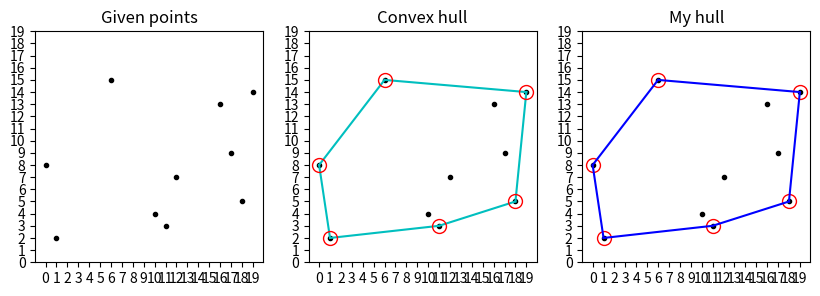

Generate this figure with matplotlib:
# Conven hull problem
# Input: random points
# Output: convex hull of the points, represented by the sequence of points in the boundary in clockwise order


from scipy.spatial import ConvexHull
import matplotlib.pyplot as plt
import numpy as np

NUM_POINTS = 10

# generate random points in 2-D such that all have different x and y coordinates
points = np.random.choice(range(NUM_POINTS*2), (NUM_POINTS, 2), replace=False)

def convex_hull(points):
    # sort the points by x-coordinate
    points = points[points[:, 0].argsort()]
    return convex_hull_recursion(points)

def convex_hull_recursion(points):
    n = len(points)
    if n <= 2:
        return points
    else:
        return merge(convex_hull_recursion(points[:n//2, :]), convex_hull_recursion(points[n//2:, :]))
        
def merge(a, b):
    # a and b are boundary points of the convex hull, given in clockwise order
    na = len(a)
    nb = len(b)
    a1_idx = 0
    b1_idx = 0

    # find the rightmost point of a
    for i in range(na):
        if a[i, 0] > a[a1_idx, 0]:
            a1_idx = i

    # find the leftmost point of b
    for i in range(nb):
        if b[i, 0] < b[b1_idx, 0]:
            b1_idx = i

    L = (a[a1_idx, 0] + b[b1_idx, 0]) / 2
    # find the upper tangent
    ah_idx = a1_idx
    bh_idx = b1_idx
    while True:
        if get_y(L, a[(ah_idx-1)%na], b[bh_idx]) > get_y(L, a[ah_idx], b[bh_idx]):  
            ah_idx = (ah_idx - 1) % na
        elif get_y(L, a[ah_idx], b[(bh_idx+1)%nb]) > get_y(L, a[ah_idx], b[bh_idx]):
            bh_idx = (bh_idx + 1) % nb
        else:
            break

    # find the lower tangent
    al_idx = a1_idx
    bl_idx = b1_idx
    while True:
        if get_y(L, a[(al_idx+1)%na], b[bl_idx]) < get_y(L, a[al_idx], b[bl_idx]):
            al_idx = (al_idx + 1) % na
        elif get_y(L, a[al_idx], b[(bl_idx-1)%nb]) < get_y(L, a[al_idx], b[bl_idx]):
            bl_idx = (bl_idx - 1) % nb
        else:
            break

    ret = []
    a_idx = al_idx
    b_idx = bh_idx
    while True:
        ret.append(a[a_idx])
        if a_idx == ah_idx:
            break
        a_idx = (a_idx + 1) % na
    while True:
        ret.append(b[b_idx])
        if b_idx == bl_idx:
            break
        b_idx = (b_idx + 1) % nb
    return np.array(ret)
        
    
# return y-coordinate of intersection of L and segment (a, b)    
def get_y(L, a, b):
    return (a[1] - b[1]) / (a[0] - b[0]) * (L - a[0]) + a[1]

my_hull = convex_hull(points)
hull = ConvexHull(points)

fig, (ax1, ax2, ax3) = plt.subplots(ncols=3, figsize=(10, 3))

for ax in (ax1, ax2, ax3):
    ax.plot(points[:, 0], points[:, 1], '.', color='k')
    if ax == ax1:
        ax.set_title('Given points')
    elif ax == ax2:
        ax.set_title('Convex hull')
        for simplex in hull.simplices:
            ax.plot(points[simplex, 0], points[simplex, 1], 'c')
        ax.plot(points[hull.vertices, 0], points[hull.vertices, 1], 'o', mec='r', color='none', lw=1, markersize=10)
    else:
        ax.set_title('My hull')
        ax.plot(my_hull[:, 0], my_hull[:, 1], 'o', mec='r', color='none', lw=1, markersize=10)
        for i in range(len(my_hull)):
            ax.plot([my_hull[i, 0], my_hull[(i+1)%len(my_hull), 0]], [my_hull[i, 1], my_hull[(i+1)%len(my_hull), 1]], 'b')
    ax.set_xticks(range(NUM_POINTS*2))
    ax.set_yticks(range(NUM_POINTS*2))
plt.show()

